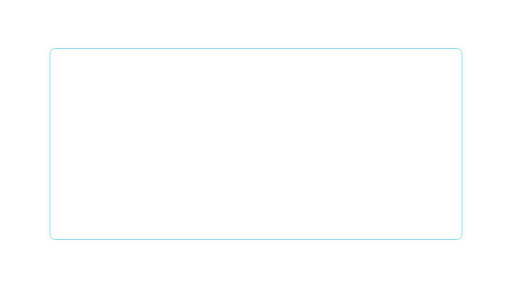
t = 0.00 s
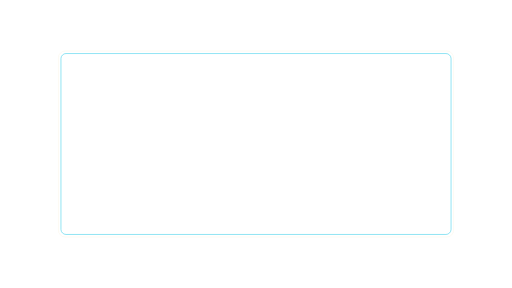
t = 0.53 s
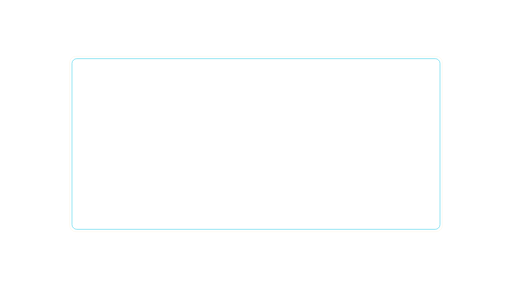
t = 1.07 s
t = 1.60 s: frame unchanged from t = 1.07 s, image omitted
t = 2.13 s: frame unchanged from t = 1.07 s, image omitted
t = 2.67 s: frame unchanged from t = 0.53 s, image omitted

The animated SVG that drew these frames (rendered in a browser with its animation timeline set to each time). Animation: 1 SMIL element (animateTransform=1); one cycle of 3.20 s, repeats indefinitely.

<svg xmlns="http://www.w3.org/2000/svg" xmlns:xlink="http://www.w3.org/1999/xlink" width="1920" height="1080" viewBox="0 0 1920 1080" role="img" aria-labelledby="title desc"><title id="title">Focus frame — Wide comparison</title><desc id="desc">Expand or settle a focus boundary around content. Loop duration 3.2 seconds. Animate in a modern browser. To use in PowerPoint/video, render frames or record a timed browser playback; SVG import may be static. Transparent source canvas; export alpha as WebM/ProRes 4444 when needed. Preserve animation duration and 1920x1080 aspect ratio. Original artwork, CC BY 4.0. Attribution: AI Update Sources.</desc><defs><linearGradient id="bg" x1="0" y1="0" x2="1" y2="1"><stop stop-color="#061423"/><stop offset="1" stop-color="#0c273d"/></linearGradient><radialGradient id="soft"><stop stop-color="#53d5ec" stop-opacity=".13"/><stop offset="1" stop-color="#53d5ec" stop-opacity="0"/></radialGradient><radialGradient id="quiet"><stop stop-color="#061423" stop-opacity=".40"/><stop offset=".55" stop-color="#061423" stop-opacity=".25"/><stop offset="1" stop-color="#061423" stop-opacity="0"/></radialGradient><linearGradient id="ribbon"><stop stop-color="#53d5ec"/><stop offset=".6" stop-color="#eaf7ff"/><stop offset="1" stop-color="#e5bb69"/></linearGradient></defs><g transform="translate(960,540)"><g ><animateTransform attributeName="transform" type="scale" values="1.12 1.12;1 1;1 1;1.12 1.12" dur="3.2s" repeatCount="indefinite" /><rect x="-690.00" y="-320.00" width="1380.00" height="640.00" rx="18" fill="none" stroke="#53d5ec" stroke-width="3" opacity="0.75" /><rect x="-699.00" y="-329.00" width="1398.00" height="658.00" rx="24" fill="none" stroke="#e5bb69" stroke-width="1" opacity="0.3" /></g></g></svg>
